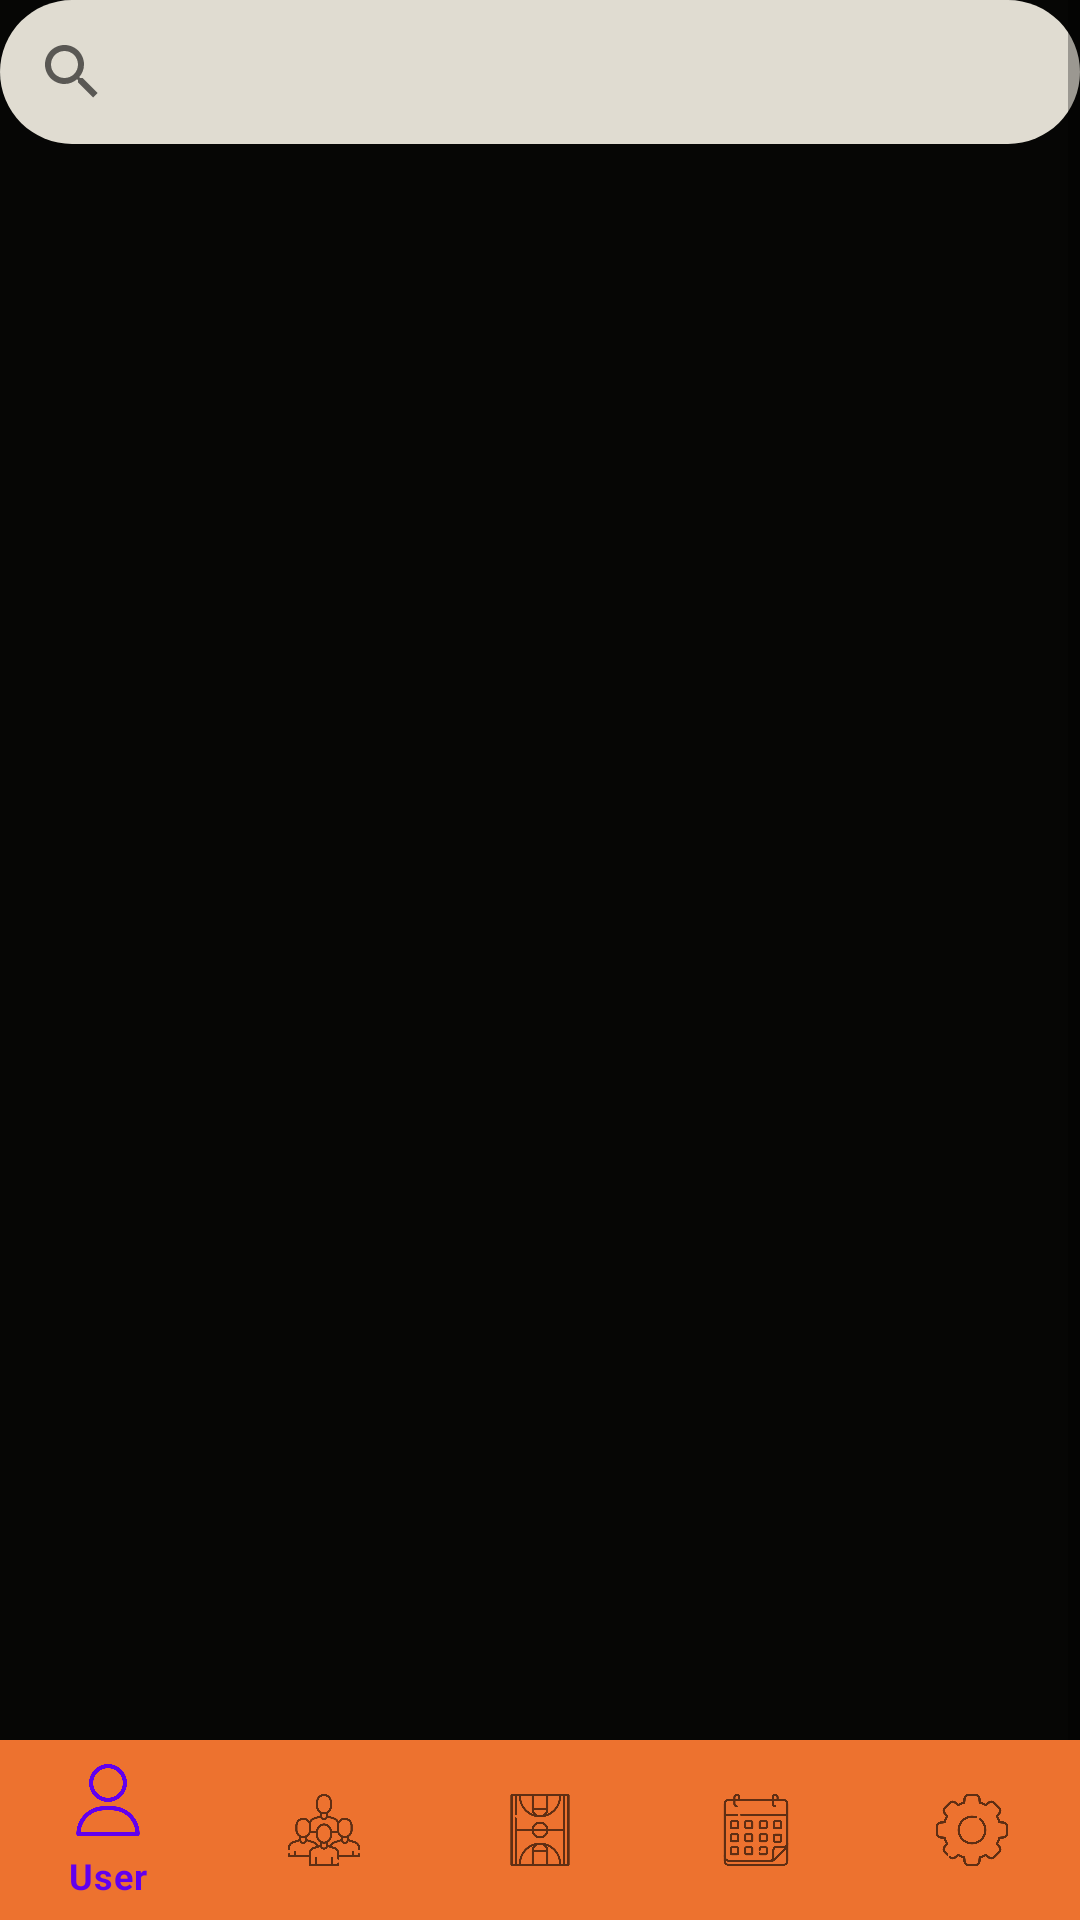

The Android layout XML behind this screen, and the referenced resources:
<!-- AndroidManifest.xml: application theme Theme.BasketballCoach -->
<!-- res/layout/activity_jugadores.xml -->
<?xml version="1.0" encoding="utf-8"?>
<androidx.constraintlayout.widget.ConstraintLayout xmlns:android="http://schemas.android.com/apk/res/android"
    xmlns:app="http://schemas.android.com/apk/res-auto"
    xmlns:tools="http://schemas.android.com/tools"
    android:layout_width="match_parent"
    android:layout_height="match_parent"
    android:background="#060605"
    tools:context=".Jugadores">

    <ScrollView
        android:id="@+id/scrollView"
        android:layout_width="match_parent"
        android:layout_height="wrap_content"
        tools:ignore="MissingConstraints">

        <LinearLayout
            android:layout_width="match_parent"
            android:layout_height="wrap_content"
            android:orientation="vertical">

            <androidx.appcompat.widget.SearchView
                android:id="@+id/searchViewJugadores"
                android:layout_width="match_parent"
                android:layout_height="wrap_content"
                android:layout_marginBottom="17dp"
                android:background="@drawable/search_view_appearance"></androidx.appcompat.widget.SearchView>

            <androidx.recyclerview.widget.RecyclerView
                android:id="@+id/recyclerJugadores"
                android:layout_width="match_parent"
                android:layout_height="600dp"
                app:layout_constraintBottom_toBottomOf="parent"
                app:layout_constraintTop_toTopOf="parent"
                app:layout_constraintVertical_bias="0.15"
                tools:layout_editor_absoluteX="16dp">

            </androidx.recyclerview.widget.RecyclerView>


        </LinearLayout>

    </ScrollView>


    <ImageButton
        android:id="@+id/nuevoJugador"
        android:layout_width="48dp"
        android:layout_height="48dp"
        android:layout_marginStart="181dp"
        android:layout_marginEnd="182dp"
        android:layout_marginBottom="16dp"
        android:background="@null"
        android:contentDescription="@string/email"
        android:scaleType="fitCenter"
        app:layout_constraintBottom_toTopOf="@+id/bottomNav"
        app:layout_constraintEnd_toEndOf="parent"
        app:layout_constraintStart_toStartOf="parent"
        app:srcCompat="@drawable/mas" />

    <com.google.android.material.bottomnavigation.BottomNavigationView
        android:id="@+id/bottomNav"
        android:layout_width="match_parent"
        android:layout_height="60dp"
        android:layout_alignParentBottom="true"
        android:scrollIndicators="left"
        app:backgroundTint="@color/orange3"
        app:layout_constraintBottom_toBottomOf="parent"
        app:layout_constraintEnd_toEndOf="parent"
        app:layout_constraintHorizontal_bias="0.5"
        app:layout_constraintStart_toStartOf="parent"
        app:menu="@drawable/items_toolbar">

    </com.google.android.material.bottomnavigation.BottomNavigationView>

</androidx.constraintlayout.widget.ConstraintLayout>
<!-- resources referenced by this layout -->
<resources>
  <color name="orange3">#ED722F</color>
  <!-- drawable items_toolbar (drawable) -->
  <?xml version="1.0" encoding="utf-8"?>
  <menu xmlns:android="http://schemas.android.com/apk/res/android">
  
      <item
          android:id="@+id/iconoJugador"
          android:icon="@drawable/jugador"
          android:title="User" />
      <item
          android:id="@+id/iconoJugadores"
          android:icon="@drawable/equipo"
  
          android:title="Teams" />
      <item
          android:id="@+id/iconoPista"
          android:icon="@drawable/pistadebaloncesto"
          android:title="Court" />
      <item
          android:id="@+id/iconoCalendario"
          android:icon="@drawable/calendario"
          android:title="Calendar"  />
  
      <item
          android:id="@+id/iconConfiguracion"
          android:icon="@drawable/configuraciones"
          android:title="Setting" />
  </menu>
  <!-- drawable mas: png bitmap (drawable, 6349 bytes) -->
  <!-- drawable search_view_appearance (drawable) -->
  <?xml version="1.0" encoding="utf-8"?>
  <shape xmlns:android="http://schemas.android.com/apk/res/android">
      <corners android:radius="25dp"/>
      <solid android:color="#E0DCD1"></solid>
  </shape>
  <string name="email">Correo electrónico</string>
  <style name="Theme.BasketballCoach" parent="Theme.MaterialComponents.DayNight.NoActionBar">
          
          <item name="colorPrimary">@color/purple_500</item>
          <item name="colorPrimaryVariant">@color/purple_700</item>
          <item name="colorOnPrimary">@color/white</item>
          
          <item name="colorSecondary">@color/teal_200</item>
          <item name="colorSecondaryVariant">@color/teal_700</item>
          <item name="colorOnSecondary">@color/black</item>
          
          <item name="android:statusBarColor" tools:targetApi="l">?attr/colorPrimaryVariant</item>
          
      </style>
  <!-- drawable jugador: png bitmap (drawable, 17327 bytes) -->
  <!-- drawable equipo: png bitmap (drawable, 22888 bytes) -->
  <!-- drawable pistadebaloncesto: png bitmap (drawable, 17567 bytes) -->
  <!-- drawable calendario: png bitmap (drawable, 14893 bytes) -->
  <!-- drawable configuraciones: png bitmap (drawable, 24036 bytes) -->
  <color name="purple_500">#FF6200EE</color>
  <color name="purple_700">#FF3700B3</color>
  <color name="white">#FFFFFFFF</color>
  <color name="teal_200">#FF03DAC5</color>
  <color name="teal_700">#FF018786</color>
  <color name="black">#FF000000</color>
</resources>
